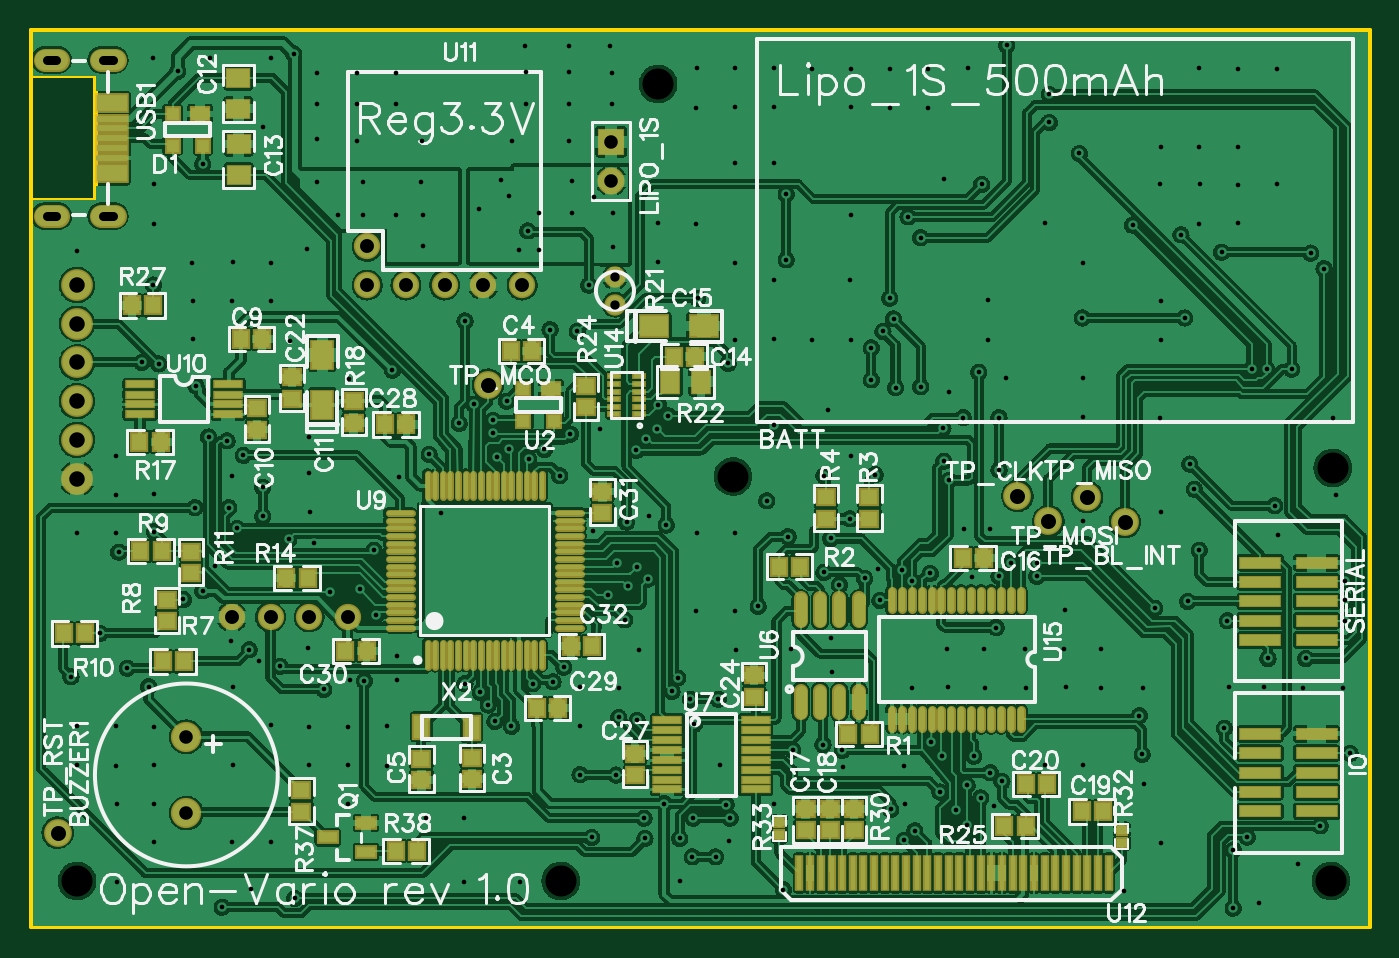
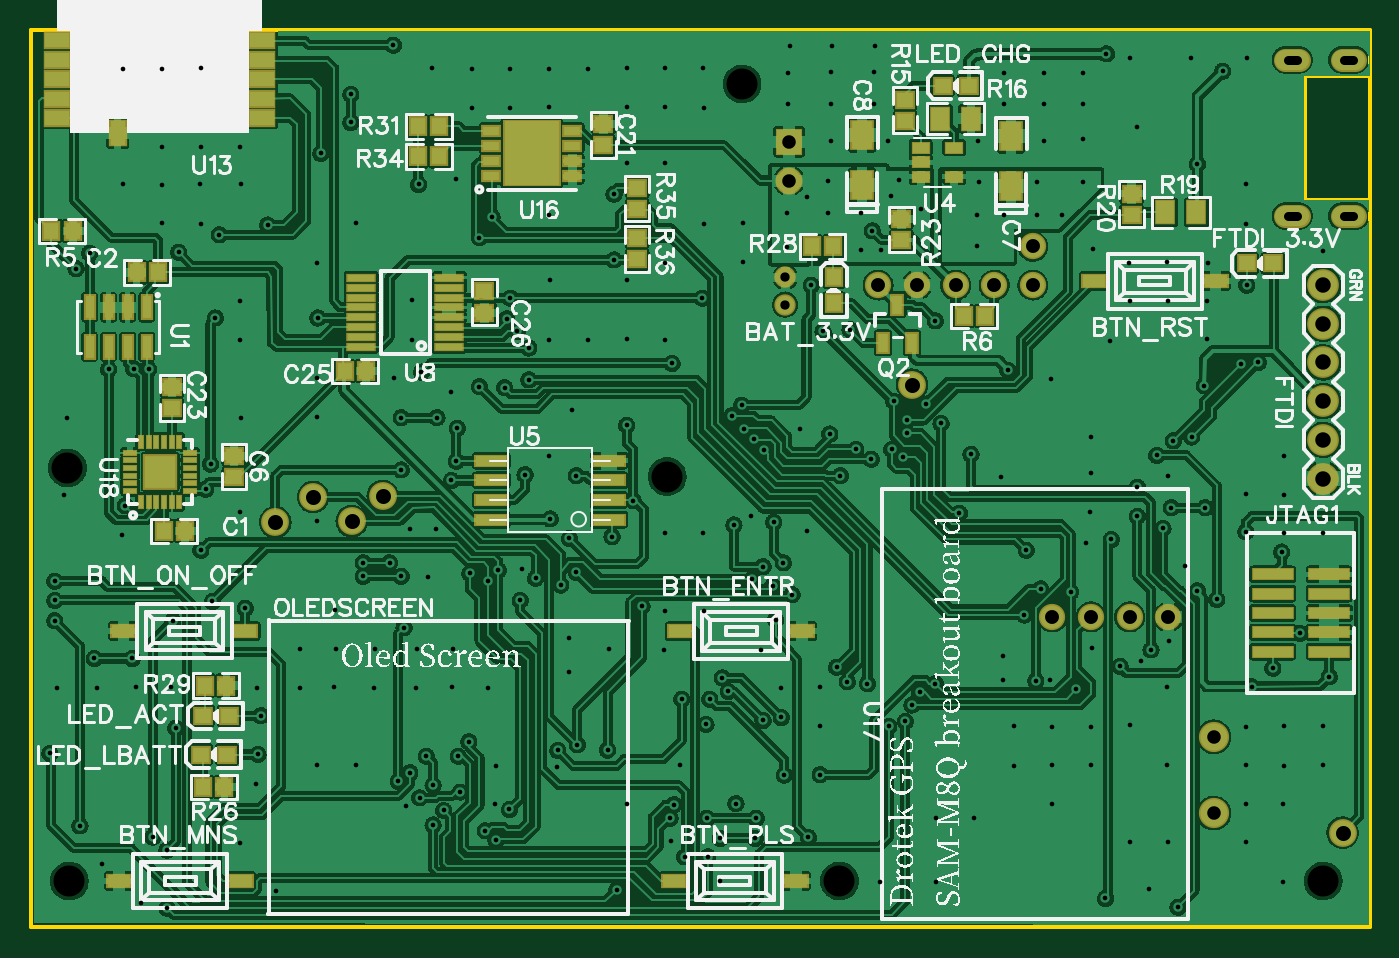
Circuit board: 11 layer files. Board 87.9 x 58.9 mm.
- outline: Gerber_BoardOutline.GKO (708 bytes)
- bottom_copper: Gerber_BottomLayer.GBL (686435 bytes)
- paste: Gerber_BottomPasteMaskLayer.GBP (4419 bytes)
- bottom_silk: Gerber_BottomSilkLayer.GBO (118548 bytes)
- bottom_mask: Gerber_BottomSolderMaskLayer.GBS (5336 bytes)
- top_copper: Gerber_TopLayer.GTL (792644 bytes)
- paste: Gerber_TopPasteMaskLayer.GTP (8800 bytes)
- top_silk: Gerber_TopSilkLayer.GTO (69459 bytes)
- top_mask: Gerber_TopSolderMaskLayer.GTS (9733 bytes)
- drill: Gerber_drill_NPTH.DRL (192 bytes)
- drill: Gerber_drill_PTH.DRL (6910 bytes)

=== outline: Gerber_BoardOutline.GKO ===
G04 ---------------------------- Layer name :KeepOutLayer*
G04 EasyEDA v5.7.26, Mon, 08 Oct 2018 11:53:26 GMT*
G04 3e30844db99a4207a4187d0db1b8c40a*
G04 Gerber Generator version 0.2*
G04 Scale: 100 percent, Rotated: No, Reflected: No *
G04 Dimensions in inches *
G04 leading zeros omitted , absolute positions ,2 integer and 4 decimal *
%FSLAX24Y24*%
%MOIN*%
G90*
G70D02*

%ADD10C,0.010000*%
G54D10*
G01X1700Y22000D02*
G01X1700Y18800D01*
G01X1700Y18800D02*
G01X0Y18800D01*
G01X0Y18800D02*
G01X0Y22000D01*
G01X0Y22000D02*
G01X1700Y22000D01*
G01X0Y23200D02*
G01X34600Y23200D01*
G01X34600Y0D01*
G01X0Y0D01*
G01X0Y18800D01*
G01X1675Y18800D01*
G01X1675Y22000D01*
G01X0Y22000D01*
G01X0Y23200D01*

%LPD*%
M00*
M02*

=== bottom_copper: Gerber_BottomLayer.GBL (686435 bytes, source omitted) ===
=== paste: Gerber_BottomPasteMaskLayer.GBP ===
G04 ---------------------------- Layer name :BOTTOM PASTER LAYER*
G04 EasyEDA v5.7.26, Mon, 08 Oct 2018 11:53:26 GMT*
G04 3e30844db99a4207a4187d0db1b8c40a*
G04 Gerber Generator version 0.2*
G04 Scale: 100 percent, Rotated: No, Reflected: No *
G04 Dimensions in inches *
G04 leading zeros omitted , absolute positions ,2 integer and 4 decimal *
%FSLAX24Y24*%
%MOIN*%
G90*
G70D02*

%ADD19R,0.043307X0.039370*%
%ADD20R,0.039370X0.043307*%
%ADD26R,0.053500X0.071500*%
%ADD28R,0.045670X0.057870*%
%ADD32R,0.071000X0.016000*%
%ADD34R,0.102400X0.025600*%
%ADD44R,0.059055X0.031496*%
%ADD45R,0.041732X0.025591*%
%ADD46R,0.062992X0.039370*%
%ADD47R,0.039370X0.062992*%
%ADD48R,0.043000X0.039000*%
%ADD49R,0.031100X0.010200*%
%ADD50R,0.010200X0.031100*%
%ADD51R,0.080700X0.084600*%
%ADD52R,0.043300X0.023600*%
%ADD53R,0.141700X0.165400*%
%ADD54R,0.027559X0.049213*%
%ADD55R,0.039000X0.043000*%
%ADD56R,0.023622X0.059055*%
%ADD57R,0.080000X0.025900*%

%LPD*%
G54D26*
G01X9260Y20449D03*
G01X9260Y19159D03*
G54D44*
G01X32201Y7659D03*
G01X29051Y7659D03*
G01X14825Y1200D03*
G01X17974Y1200D03*
G01X32311Y1199D03*
G01X29162Y1199D03*
G01X14667Y7653D03*
G01X17816Y7653D03*
G54D45*
G01X11600Y20150D03*
G01X11600Y19776D03*
G01X11600Y19402D03*
G01X10734Y19402D03*
G01X10734Y20150D03*
G54D26*
G01X13110Y20474D03*
G01X13110Y19184D03*
G54D28*
G01X11100Y20900D03*
G01X10300Y20900D03*
G01X5275Y18475D03*
G01X4475Y18475D03*
G54D34*
G01X2505Y7125D03*
G01X2505Y7625D03*
G01X2505Y8125D03*
G01X2505Y8625D03*
G01X2505Y9125D03*
G01X1044Y7125D03*
G01X1044Y7625D03*
G01X1044Y8125D03*
G01X1044Y8625D03*
G01X1044Y9125D03*
G54D46*
G01X33925Y22919D03*
G01X33925Y22419D03*
G01X33925Y21919D03*
G01X33925Y21419D03*
G01X33925Y20919D03*
G01X28610Y22919D03*
G01X28610Y22419D03*
G01X28610Y21919D03*
G01X28610Y21419D03*
G01X28610Y20919D03*
G54D47*
G01X32350Y20525D03*
G54D44*
G01X7125Y16699D03*
G01X3975Y16699D03*
G54D48*
G01X29477Y5467D03*
G01X30147Y5467D03*
G01X29527Y4467D03*
G01X30197Y4467D03*
G01X10364Y21753D03*
G01X11035Y21753D03*
G01X2505Y17157D03*
G01X3175Y17157D03*
G54D20*
G01X24039Y20700D03*
G01X24590Y20700D03*
G01X24585Y19925D03*
G01X24034Y19925D03*
G54D19*
G01X19800Y20760D03*
G01X19800Y20209D03*
G01X18925Y19110D03*
G01X18925Y18559D03*
G01X18925Y17264D03*
G01X18925Y17815D03*
G54D20*
G01X14410Y17600D03*
G01X13859Y17600D03*
G54D19*
G01X12100Y18310D03*
G01X12100Y17759D03*
G54D20*
G01X31860Y16925D03*
G01X31309Y16925D03*
G54D19*
G01X29350Y12185D03*
G01X29350Y11634D03*
G54D20*
G01X30614Y10250D03*
G01X31165Y10250D03*
G54D19*
G01X30950Y13960D03*
G01X30950Y13409D03*
G54D49*
G01X32030Y12265D03*
G01X32030Y12075D03*
G01X32030Y11875D03*
G01X32030Y11675D03*
G01X32030Y11475D03*
G01X32030Y11284D03*
G54D50*
G01X31739Y10994D03*
G01X31550Y10994D03*
G01X31350Y10994D03*
G01X31150Y10994D03*
G01X30950Y10994D03*
G01X30760Y10994D03*
G54D49*
G01X30470Y11284D03*
G01X30470Y11475D03*
G01X30470Y11675D03*
G01X30470Y11875D03*
G01X30470Y12075D03*
G01X30470Y12265D03*
G54D50*
G01X30760Y12554D03*
G01X30950Y12554D03*
G01X31150Y12554D03*
G01X31350Y12554D03*
G01X31550Y12554D03*
G01X31739Y12554D03*
G54D51*
G01X31250Y11775D03*
G54D52*
G01X20600Y19409D03*
G01X20600Y19800D03*
G01X20600Y20200D03*
G01X20600Y20590D03*
G01X22700Y20590D03*
G01X22700Y20200D03*
G01X22700Y19800D03*
G01X22700Y19409D03*
G54D53*
G01X21650Y20000D03*
G54D20*
G01X26485Y14375D03*
G01X25934Y14375D03*
G54D19*
G01X22875Y16435D03*
G01X22875Y15884D03*
G54D32*
G01X23780Y14994D03*
G01X23780Y15255D03*
G01X23780Y15505D03*
G01X23780Y15765D03*
G01X23780Y16025D03*
G01X23780Y16275D03*
G01X23780Y16534D03*
G01X23780Y16784D03*
G01X26060Y16784D03*
G01X26060Y16534D03*
G01X26060Y16275D03*
G01X26060Y16025D03*
G01X26060Y15765D03*
G01X26060Y15505D03*
G01X26060Y15255D03*
G01X26060Y14994D03*
G54D20*
G01X34060Y18000D03*
G01X33509Y18000D03*
G01X9939Y15800D03*
G01X10490Y15800D03*
G54D54*
G01X12200Y16092D03*
G01X11826Y15107D03*
G01X12573Y15107D03*
G54D55*
G01X13839Y16130D03*
G01X13839Y16800D03*
G54D19*
G01X6150Y18960D03*
G01X6150Y18409D03*
G54D56*
G01X31600Y16025D03*
G01X32092Y16025D03*
G01X32584Y16025D03*
G01X33076Y16025D03*
G01X33076Y15001D03*
G01X32584Y15001D03*
G01X32092Y15001D03*
G01X31600Y15001D03*
G54D20*
G01X29589Y3625D03*
G01X30140Y3625D03*
G01X29539Y6250D03*
G01X30090Y6250D03*
G54D19*
G01X12000Y20839D03*
G01X12000Y21390D03*
G54D57*
G01X19655Y10536D03*
G01X19655Y11044D03*
G01X19655Y11553D03*
G01X19655Y12061D03*
G01X22694Y12061D03*
G01X22694Y11553D03*
G01X22694Y11044D03*
G01X22694Y10536D03*
M00*
M02*

=== bottom_silk: Gerber_BottomSilkLayer.GBO (118548 bytes, source omitted) ===
=== bottom_mask: Gerber_BottomSolderMaskLayer.GBS ===
G04 ---------------------------- Layer name :BOTTOM SOLDER LAYER*
G04 EasyEDA v5.7.26, Mon, 08 Oct 2018 11:53:26 GMT*
G04 3e30844db99a4207a4187d0db1b8c40a*
G04 Gerber Generator version 0.2*
G04 Scale: 100 percent, Rotated: No, Reflected: No *
G04 Dimensions in inches *
G04 leading zeros omitted , absolute positions ,2 integer and 4 decimal *
%FSLAX24Y24*%
%MOIN*%
G90*
G70D02*

%ADD37C,0.078000*%
%ADD44R,0.067055X0.039496*%
%ADD45R,0.049732X0.033591*%
%ADD46R,0.070992X0.047370*%
%ADD47R,0.047370X0.070992*%
%ADD48R,0.051000X0.047000*%
%ADD49R,0.039100X0.018200*%
%ADD50R,0.018200X0.039100*%
%ADD51R,0.088700X0.092600*%
%ADD52R,0.051300X0.031600*%
%ADD53R,0.149700X0.173400*%
%ADD54R,0.035559X0.057213*%
%ADD55R,0.047000X0.051000*%
%ADD56R,0.031622X0.067055*%
%ADD57R,0.088000X0.033900*%
%ADD70C,0.059181*%
%ADD71R,0.070000X0.070000*%
%ADD72C,0.070000*%
%ADD73C,0.055240*%
%ADD74C,0.068000*%
%ADD75C,0.072000*%
%ADD76R,0.061500X0.079500*%
%ADD77R,0.053670X0.065870*%
%ADD78R,0.110400X0.033600*%
%ADD79C,0.082000*%
%ADD80R,0.047370X0.051307*%
%ADD81R,0.051307X0.047370*%
%ADD82R,0.079000X0.024000*%

%LPD*%
G54D70*
G01X720Y18382D02*
G01X365Y18382D01*
G01X720Y22417D02*
G01X365Y22417D01*
G01X2177Y22417D02*
G01X1822Y22417D01*
G01X2177Y18382D02*
G01X1822Y18382D01*
G54D71*
G01X15000Y20300D03*
G54D72*
G01X15000Y19300D03*
G54D73*
G01X15100Y16803D03*
G01X15100Y16096D03*
G54D37*
G01X4025Y4925D03*
G01X4025Y2955D03*
G54D74*
G01X8700Y16600D03*
G01X9700Y16600D03*
G01X10700Y16600D03*
G01X11700Y16600D03*
G01X12700Y16600D03*
G01X8700Y17600D03*
G54D75*
G01X11825Y14025D03*
G01X27300Y11125D03*
G01X26300Y10500D03*
G01X25500Y11150D03*
G01X28275Y10475D03*
G01X700Y2450D03*
G54D76*
G01X9260Y20449D03*
G01X9260Y19159D03*
G54D44*
G01X32201Y7659D03*
G01X29051Y7659D03*
G01X14825Y1200D03*
G01X17974Y1200D03*
G01X32311Y1199D03*
G01X29162Y1199D03*
G01X14667Y7653D03*
G01X17816Y7653D03*
G54D45*
G01X11600Y20150D03*
G01X11600Y19776D03*
G01X11600Y19402D03*
G01X10734Y19402D03*
G01X10734Y20150D03*
G54D76*
G01X13110Y20474D03*
G01X13110Y19184D03*
G54D77*
G01X11100Y20900D03*
G01X10300Y20900D03*
G01X5275Y18475D03*
G01X4475Y18475D03*
G54D78*
G01X2505Y7125D03*
G01X2505Y7625D03*
G01X2505Y8125D03*
G01X2505Y8625D03*
G01X2505Y9125D03*
G01X1044Y7125D03*
G01X1044Y7625D03*
G01X1044Y8125D03*
G01X1044Y8625D03*
G01X1044Y9125D03*
G54D46*
G01X33925Y22919D03*
G01X33925Y22419D03*
G01X33925Y21919D03*
G01X33925Y21419D03*
G01X33925Y20919D03*
G01X28610Y22919D03*
G01X28610Y22419D03*
G01X28610Y21919D03*
G01X28610Y21419D03*
G01X28610Y20919D03*
G54D47*
G01X32350Y20525D03*
G54D44*
G01X7125Y16699D03*
G01X3975Y16699D03*
G54D48*
G01X29477Y5467D03*
G01X30147Y5467D03*
G01X29527Y4467D03*
G01X30197Y4467D03*
G01X10364Y21753D03*
G01X11035Y21753D03*
G01X2505Y17157D03*
G01X3175Y17157D03*
G54D79*
G01X1200Y16600D03*
G01X1200Y15600D03*
G01X1200Y14600D03*
G01X1200Y13600D03*
G01X1200Y12600D03*
G01X1200Y11600D03*
G54D80*
G01X24039Y20700D03*
G01X24590Y20700D03*
G01X24585Y19925D03*
G01X24034Y19925D03*
G54D81*
G01X19800Y20760D03*
G01X19800Y20209D03*
G01X18925Y19110D03*
G01X18925Y18559D03*
G01X18925Y17264D03*
G01X18925Y17815D03*
G54D80*
G01X14410Y17600D03*
G01X13859Y17600D03*
G54D81*
G01X12100Y18310D03*
G01X12100Y17759D03*
G54D80*
G01X31860Y16925D03*
G01X31309Y16925D03*
G54D81*
G01X29350Y12185D03*
G01X29350Y11634D03*
G54D80*
G01X30614Y10250D03*
G01X31165Y10250D03*
G54D81*
G01X30950Y13960D03*
G01X30950Y13409D03*
G54D49*
G01X32030Y12265D03*
G01X32030Y12075D03*
G01X32030Y11875D03*
G01X32030Y11675D03*
G01X32030Y11475D03*
G01X32030Y11284D03*
G54D50*
G01X31739Y10994D03*
G01X31550Y10994D03*
G01X31350Y10994D03*
G01X31150Y10994D03*
G01X30950Y10994D03*
G01X30760Y10994D03*
G54D49*
G01X30470Y11284D03*
G01X30470Y11475D03*
G01X30470Y11675D03*
G01X30470Y11875D03*
G01X30470Y12075D03*
G01X30470Y12265D03*
G54D50*
G01X30760Y12554D03*
G01X30950Y12554D03*
G01X31150Y12554D03*
G01X31350Y12554D03*
G01X31550Y12554D03*
G01X31739Y12554D03*
G54D51*
G01X31250Y11775D03*
G54D52*
G01X20600Y19409D03*
G01X20600Y19800D03*
G01X20600Y20200D03*
G01X20600Y20590D03*
G01X22700Y20590D03*
G01X22700Y20200D03*
G01X22700Y19800D03*
G01X22700Y19409D03*
G54D53*
G01X21650Y20000D03*
G54D80*
G01X26485Y14375D03*
G01X25934Y14375D03*
G54D81*
G01X22875Y16435D03*
G01X22875Y15884D03*
G54D82*
G01X23780Y14994D03*
G01X23780Y15255D03*
G01X23780Y15505D03*
G01X23780Y15765D03*
G01X23780Y16025D03*
G01X23780Y16275D03*
G01X23780Y16534D03*
G01X23780Y16784D03*
G01X26060Y16784D03*
G01X26060Y16534D03*
G01X26060Y16275D03*
G01X26060Y16025D03*
G01X26060Y15765D03*
G01X26060Y15505D03*
G01X26060Y15255D03*
G01X26060Y14994D03*
G54D80*
G01X34060Y18000D03*
G01X33509Y18000D03*
G01X9939Y15800D03*
G01X10490Y15800D03*
G54D54*
G01X12200Y16092D03*
G01X11826Y15107D03*
G01X12573Y15107D03*
G54D55*
G01X13839Y16130D03*
G01X13839Y16800D03*
G54D81*
G01X6150Y18960D03*
G01X6150Y18409D03*
G54D56*
G01X31600Y16025D03*
G01X32092Y16025D03*
G01X32584Y16025D03*
G01X33076Y16025D03*
G01X33076Y15001D03*
G01X32584Y15001D03*
G01X32092Y15001D03*
G01X31600Y15001D03*
G54D80*
G01X29589Y3625D03*
G01X30140Y3625D03*
G01X29539Y6250D03*
G01X30090Y6250D03*
G54D74*
G01X5200Y8025D03*
G01X6200Y8025D03*
G01X7200Y8025D03*
G01X8200Y8025D03*
G54D81*
G01X12000Y20839D03*
G01X12000Y21390D03*
G54D57*
G01X19655Y10536D03*
G01X19655Y11044D03*
G01X19655Y11553D03*
G01X19655Y12061D03*
G01X22694Y12061D03*
G01X22694Y11553D03*
G01X22694Y11044D03*
G01X22694Y10536D03*
M00*
M02*

=== top_copper: Gerber_TopLayer.GTL (792644 bytes, source omitted) ===
=== paste: Gerber_TopPasteMaskLayer.GTP (8800 bytes, source omitted) ===
=== top_silk: Gerber_TopSilkLayer.GTO (69459 bytes, source omitted) ===
=== top_mask: Gerber_TopSolderMaskLayer.GTS (9733 bytes, source omitted) ===
=== drill: Gerber_drill_NPTH.DRL ===
;NPTH Drill file created by EasyEDA 
M48
INCH,LZ
;Holesize 1 = 0.080 INCH
T01C0.080
%
G05
G90
T01
X016214Y021796
X033600Y001200
X001200Y001200
X013700Y001200
X018150Y011650
X033650Y011875
M30

=== drill: Gerber_drill_PTH.DRL ===
;PTH Drill file created by EasyEDA 
M48
INCH,LZ
;Holesize 1 = 0.012 INCH
T01C0.012
;Holesize 2 = 0.024 INCH
T02C0.024
;Holesize 3 = 0.035 INCH
T03C0.035
;Holesize 4 = 0.035 INCH
T04C0.035
;Holesize 5 = 0.036 INCH
T05C0.036
;Holesize 6 = 0.039 INCH
T06C0.039
;Holesize 7 = 0.040 INCH
T07C0.040
%
G05
G90
T01
X010100Y019250
X010150Y018400
X007400Y019250
X007950Y018400
X008600Y019250
X010150Y017600
X009450Y018400
X008600Y018400
X015025Y022075
X006800Y022575
X015025Y021275
X013925Y021275
X013925Y022100
X012800Y022100
X012800Y021275
X013925Y020325
X012450Y020325
X009450Y022075
X007400Y022075
X007400Y021275
X007400Y020375
X008425Y020325
X010125Y020325
X008425Y021275
X008425Y022075
X009450Y021275
X011600Y018575
X012375Y018900
X014000Y018450
X015050Y018450
X014000Y019300
X016225Y013500
X004450Y019725
X003800Y022125
X004450Y008700
X003050Y006225
X016375Y003200
X009350Y014400
X021175Y010557
X011450Y013525
X011950Y013100
X003175Y016600
X004275Y014000
X012300Y013600
X011225Y006300
X011625Y006075
X011825Y005750
X007575Y006150
X024575Y019200
X022850Y002500
X022575Y002250
X022775Y008950
X022514Y009234
X031550Y014425
X031937Y014437
X032584Y014425
X028475Y018150
X027100Y020000
X029725Y017900
X033425Y017025
X020900Y008850
X020475Y004725
X021550Y009025
X022225Y003050
X023250Y009150
X002875Y014600
X004600Y012675
X005075Y012575
X003312Y014562
X014925Y008600
X015425Y008825
X015950Y009000
X020500Y009175
X001800Y007600
X002275Y009700
X003950Y008475
X011225Y015675
X011075Y013025
X008500Y008750
X008925Y008075
X010600Y010703
X019525Y018950
X019525Y017250
X029050Y008250
X024500Y014350
X018025Y014575
X017239Y016260
X014125Y015400
X022200Y016260
X025225Y022800
X028650Y005475
X028725Y004475
X030075Y011325
X023500Y003500
X024550Y003350
X020500Y011675
X021825Y011700
X013425Y015450
X023725Y011550
X023600Y012050
X025100Y003775
X024950Y007750
X020675Y010050
X019689Y004584
X018800Y008300
X019575Y010100
X030775Y017450
X033075Y017425
X024800Y004000
X016575Y006100
X015675Y005350
X016725Y006450
X015200Y005425
X015675Y009325
X015150Y009425
X015400Y010475
X016425Y010400
X015350Y007950
X014500Y002325
X023925Y003025
X024200Y002650
X024200Y003675
X024375Y004425
X032150Y010900
X029950Y011975
X029825Y015750
X027175Y015750
X022675Y018361
X023000Y017825
X026325Y020800
X026325Y021525
X032950Y006950
X031975Y006950
X002500Y006700
X005650Y007175
X005500Y012200
X010300Y012225
X030850Y005150
X034100Y004500
X012000Y005325
X012425Y005200
X031075Y000500
X031075Y002000
X014200Y003950
X006000Y020675
X007725Y008675
X013150Y018450
X012150Y019325
X014550Y018875
X001044Y006480
X005340Y010309
X006675Y010025
X006450Y006750
X006000Y011375
X006000Y010625
X006825Y000750
X004950Y000525
X033325Y002625
X031438Y002338
X033975Y007925
X030925Y007925
X013775Y006725
X013500Y006350
X021725Y014150
X022350Y013950
X023000Y013975
X021725Y014975
X022025Y015400
X022300Y015725
X019450Y000975
X033975Y008450
X015125Y003939
X017050Y005900
X017775Y005900
X020975Y004575
X012975Y006300
X030200Y009750
X029900Y008425
X011950Y012775
X021950Y008450
X017700Y001825
X017100Y001825
X033975Y008950
X015900Y012625
X012875Y012100
X013675Y011675
X015650Y012325
X019200Y012975
X019025Y011025
X013275Y012350
X016175Y012875
X023575Y012900
X013950Y012750
X016475Y013225
X024100Y013175
X025025Y013175
X025025Y011825
X012050Y012150
X012350Y012350
X008625Y006375
X015850Y002825
X023550Y004425
X018075Y002825
X017125Y002825
X005125Y010850
X008875Y009750
X004250Y010850
X023275Y004800
X017975Y003175
X016775Y002300
X015875Y002300
X025325Y009425
X026000Y009425
X025025Y009075
X026000Y009075
X017150Y005250
X030200Y022200
X031200Y022175
X032200Y022175
X030200Y020175
X031200Y020175
X030225Y019200
X029175Y019200
X029200Y020175
X031200Y019175
X032200Y019200
X031200Y018200
X030200Y018175
X027200Y017175
X026200Y018200
X029200Y016175
X029200Y015175
X027200Y013200
X027200Y014200
X029175Y013175
X029200Y010725
X027200Y010500
X033650Y013175
X033725Y011175
X032225Y010150
X031875Y006200
X032875Y006175
X033925Y006175
X030975Y006200
X028750Y006175
X027650Y006175
X026750Y006200
X025725Y006175
X024650Y006175
X023700Y006200
X023675Y007200
X024625Y007200
X025700Y007200
X026700Y007200
X027650Y007200
X026725Y008200
X022775Y006175
X020700Y006600
X020675Y007475
X019650Y007200
X018225Y007175
X017200Y008175
X018200Y008175
X017825Y004200
X019200Y003200
X022575Y004175
X021000Y004150
X022600Y003200
X027200Y004200
X026200Y004200
X029200Y002175
X028775Y003700
X032750Y001650
X031750Y000625
X024225Y022200
X023200Y022175
X022200Y022175
X021200Y022175
X020200Y022175
X019200Y022200
X018200Y022200
X018200Y021200
X019200Y021200
X022200Y021175
X021200Y021200
X023200Y021175
X018200Y019750
X019200Y019750
X017200Y021175
X017225Y022200
X017200Y018175
X016200Y018200
X016200Y017200
X021200Y018400
X021175Y016725
X019200Y016725
X018200Y017175
X020200Y015175
X021200Y015175
X019200Y015200
X018200Y015175
X020600Y013375
X023725Y013825
X024750Y016200
X024750Y015175
X025200Y014200
X021200Y012175
X018200Y010200
X017225Y010200
X015725Y007175
X015200Y006175
X014200Y005200
X014200Y006200
X011200Y002825
X010225Y002825
X009200Y005200
X009200Y004175
X008200Y004200
X008200Y005175
X007200Y005175
X007200Y004200
X008200Y003200
X006200Y002200
X005200Y002200
X005225Y004200
X005225Y006200
X006200Y005225
X011200Y001175
X012650Y001175
X016775Y001200
X005700Y001000
X002225Y001175
X002200Y004175
X003200Y004200
X003200Y003200
X003200Y002200
X002225Y003200
X001200Y004200
X001200Y005200
X002200Y005200
X003200Y005175
X001200Y010200
X002200Y010200
X003200Y010225
X007225Y010725
X007200Y011750
X005200Y011675
X007200Y012675
X008225Y014175
X006700Y015150
X006225Y017175
X006200Y016175
X005200Y016175
X005225Y017200
X004175Y017175
X004200Y016175
X004200Y015200
X003200Y018175
X003200Y019200
X001200Y017475
X002200Y012175
X003200Y011200
X002200Y011175
X014725Y012875
X015975Y010625
X014525Y010250
X006200Y022475
X004625Y022475
X003175Y022475
X012775Y022775
X013900Y022775
X014975Y022775
X007150Y017525
X005175Y007400
X005900Y006875
X009475Y007025
X009475Y006400
X009525Y011650
X004775Y009350
X007175Y007225
X024325Y009050
X023600Y019350
X028250Y000950
X024900Y003125
X007325Y009925
X008250Y006400
X024800Y010300
X024125Y010300
X021900Y009250
X018050Y002225
X014425Y016600
X012850Y018000
X013150Y017500
X012625Y017500
X015050Y017575
T02
X000425Y018382G85X000660Y018382
X000425Y022417G85X000660Y022417
X001881Y022417G85X002118Y022417
X001881Y018382G85X002118Y018382
X015100Y016803
X015100Y016096
T03
X015000Y020300
X015000Y019300
T04
X004025Y004925
X004025Y002955
T05
X008700Y016600
X009700Y016600
X010700Y016600
X011700Y016600
X012700Y016600
X008700Y017600
X005200Y008025
X006200Y008025
X007200Y008025
X008200Y008025
T06
X011824Y014025G85X011825Y014025
X027299Y011125G85X027300Y011125
X026299Y010500G85X026300Y010500
X025499Y011150G85X025500Y011150
X028275Y010475G85X028275Y010475
X000699Y002450G85X000700Y002450
T07
X001200Y016600
X001200Y015600
X001200Y014600
X001200Y013600
X001200Y012600
X001200Y011600
M30

